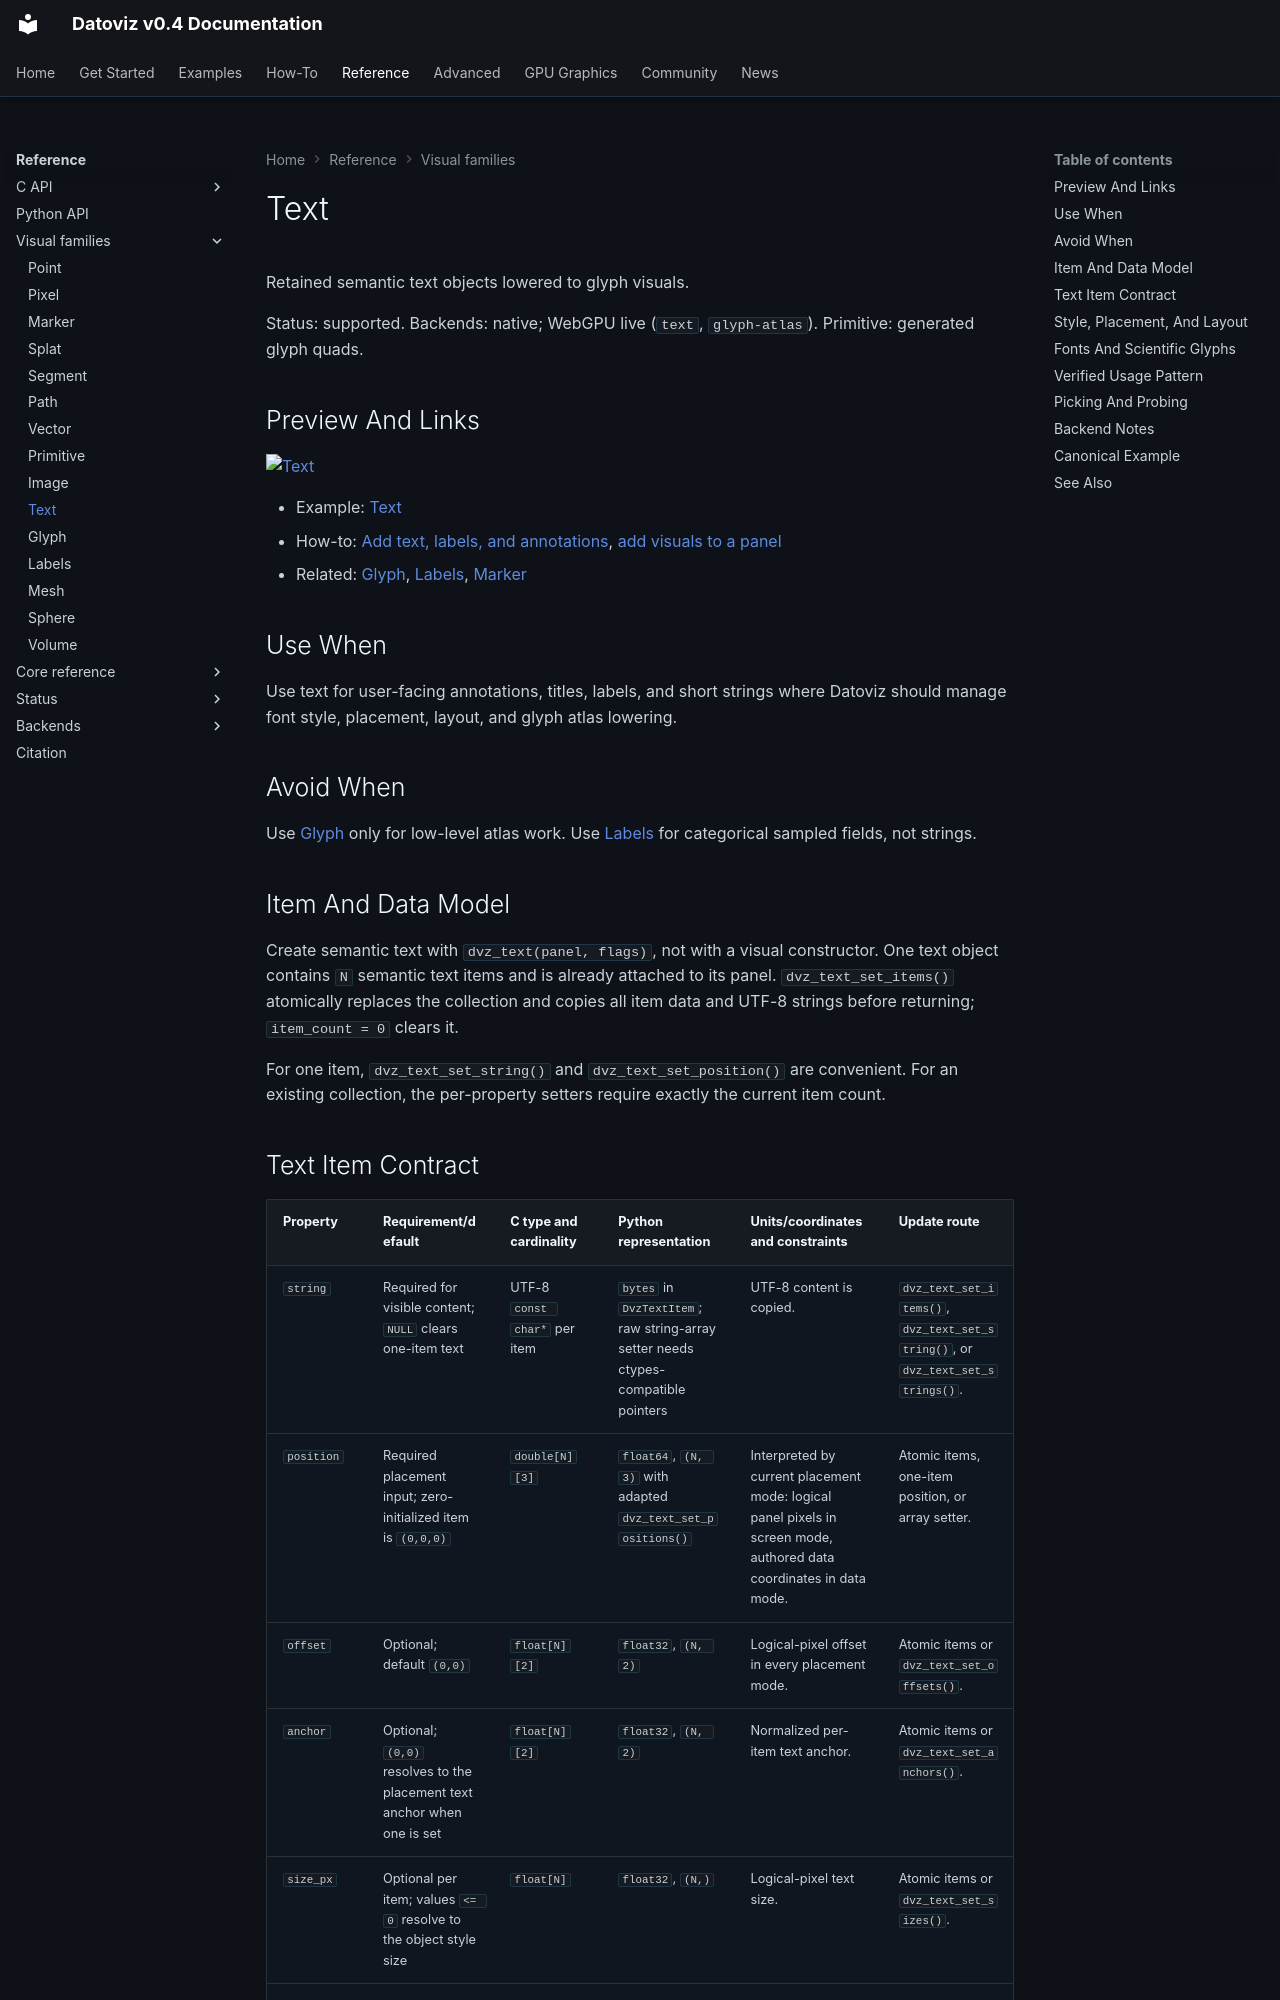

repository: datoviz/datoviz · page: reference/visual-families/text/index.html · generator: mkdocs

# Text

Retained semantic text objects lowered to glyph visuals.

Status: supported.
Backends: native; WebGPU live (`text`, `glyph-atlas`).
Primitive: generated glyph quads.

## Preview And Links

[![Text](../../assets/gallery/v0.4/visuals/visuals_text.webp)](../../examples/visuals/text.md)

- Example: [Text](../../examples/visuals/text.md)
- How-to: [Add text, labels, and annotations](../../how-to/add-annotations.md), [add visuals to a panel](../../how-to/add-a-visual.md)
- Related: [Glyph](glyph.md), [Labels](labels.md), [Marker](marker.md)

## Use When

Use text for user-facing annotations, titles, labels, and short strings where Datoviz should manage
font style, placement, layout, and glyph atlas lowering.

## Avoid When

Use [Glyph](glyph.md) only for low-level atlas work. Use [Labels](labels.md) for categorical
sampled fields, not strings.

## Item And Data Model

Create semantic text with `dvz_text(panel, flags)`, not with a visual constructor. One text object
contains `N` semantic text items and is already attached to its panel. `dvz_text_set_items()`
atomically replaces the collection and copies all item data and UTF-8 strings before returning;
`item_count = 0` clears it.

For one item, `dvz_text_set_string()` and `dvz_text_set_position()` are convenient. For an existing
collection, the per-property setters require exactly the current item count.
